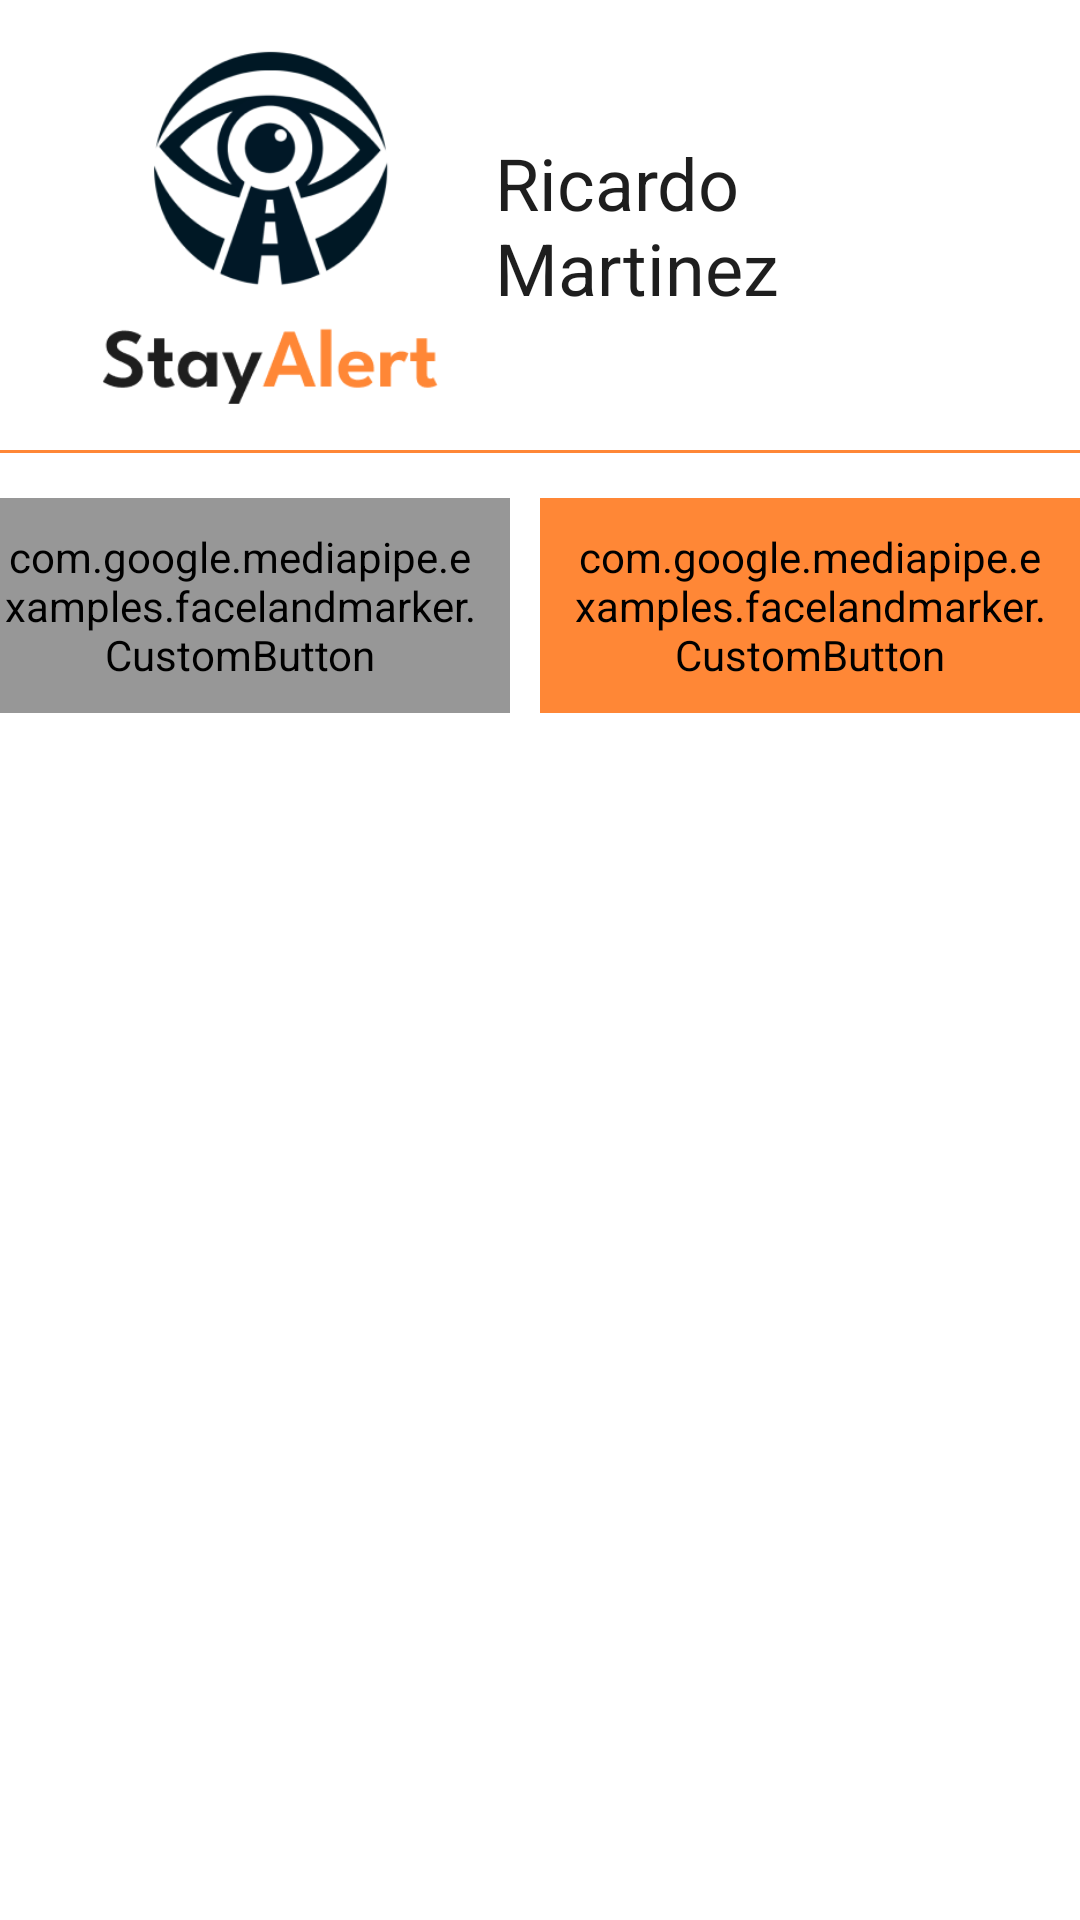

Reconstruct the res/layout file that produces this screen, plus the resources it refers to.
<!-- AndroidManifest.xml: fallback theme Theme.MaterialComponents.DayNight.NoActionBar -->
<!-- res/layout/fragment_statistics.xml -->
<LinearLayout xmlns:android="http://schemas.android.com/apk/res/android"
    xmlns:app="http://schemas.android.com/apk/res-auto"
    xmlns:tools="http://schemas.android.com/tools"
    android:layout_width="match_parent"
    android:layout_height="match_parent"
    android:orientation="vertical"
    tools:context=".StatisticsFragment">

    
    <LinearLayout
        android:layout_width="match_parent"
        android:layout_height="150sp"
        android:orientation="horizontal"
        android:gravity="center"
        android:paddingHorizontal="15dp"
        android:paddingVertical="15dp">

        <ImageView
            android:id="@+id/imageView2"
            android:layout_width="150dp"
            android:layout_height="wrap_content"
            app:srcCompat="@drawable/splash_icon" />

        <TextView
            android:layout_width="wrap_content"
            android:layout_height="wrap_content"
            android:text="Ricardo Martinez"
            android:textColor="#1E1E1E"
            android:textSize="24sp" />

    </LinearLayout>

    <LinearLayout
        android:layout_width="match_parent"
        android:layout_height="1dp"
        android:background="@color/stay_alert_primary" />

    
    <LinearLayout
        android:layout_width="match_parent"
        android:layout_height="wrap_content"
        android:gravity="center"
        android:orientation="horizontal"
        android:paddingTop="15dp"
        android:paddingBottom="15dp">

        <com.google.mediapipe.examples.facelandmarker.CustomButton
            android:id="@+id/btn_historico"
            android:layout_width="180dp"
            android:layout_height="wrap_content"
            android:backgroundTint="@color/gray"
            android:padding="10dp"
            app:buttonText="HISTORICO" />

        <com.google.mediapipe.examples.facelandmarker.CustomButton
            android:id="@+id/btn_ultimo_viaje"
            android:layout_width="180dp"
            android:layout_height="wrap_content"
            android:layout_marginHorizontal="10dp"
            android:backgroundTint="@color/stay_alert_primary"
            android:padding="10dp"
            app:buttonText="ULTIMO VIAJE" />

    </LinearLayout>

    
    <FrameLayout
        android:id="@+id/container"
        android:layout_width="match_parent"
        android:layout_height="match_parent" />

</LinearLayout>
<!-- resources referenced by this layout -->
<resources>
  <color name="gray">#979797</color>
  <color name="stay_alert_primary">#FF8736</color>
  <!-- drawable splash_icon: png bitmap (drawable, 27260 bytes) -->
</resources>
